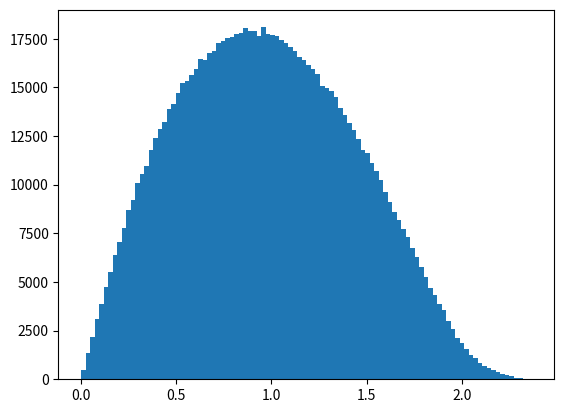

This chart was generated by the following Python code: (Note: this script raises an exception after producing the figure.)
import numpy as np
from matplotlib import pyplot as plt
from mpl_toolkits import mplot3d

N = 1000000
r = np.sqrt(np.random.random(N))
theta = np.random.random(N) * 2 * np.pi
x_circ = r*np.cos(theta)
y_circ = r*np.sin(theta)
x_square = np.random.random(N)
y_square = np.random.random(N)
d = np.sqrt( (x_circ-x_square)**2 + (y_circ-y_square)**2 )

if(True):
  plt.hist(d,bins=100, normed=True)
  plt.xlabel("Distance")
  plt.ylabel("Probability Density")
  plt.show()

## Generate complex moments?
s1 = np.random.uniform(low = 1, high =7, size = 500)
s2 = np.random.uniform(low = -4, high =4, size = 500)
s = [ t1 + t2*1j for t1,t2 in zip(s1,s2) ]
q = [np.mean(np.power(d,ss-1)) for ss in s]


if(True):
  ax = plt.axes(projection='3d')

  # Data for three-dimensional scattered points
  ax.scatter3D(np.real(s), np.imag(s), np.real(q), c=np.real(q), cmap='Reds');
  ax.scatter3D(np.real(s), np.imag(s), np.imag(q), c=np.imag(q), cmap='Greens');
  ax.set_xlabel('Re(s)')
  ax.set_ylabel('Im(s)')
  ax.set_zlabel('$E[x^{s-1}]$')
  plt.show()
  
  ax = plt.axes(projection='3d')
  # Data for three-dimensional scattered points
  ax.scatter3D(np.real(s), np.imag(s), np.real(np.log(q)), c=np.real(np.log(q)), cmap='Reds');
  ax.scatter3D(np.real(s), np.imag(s), np.imag(np.log(q)), c=np.imag(np.log(q)), cmap='Greens');
  ax.set_xlabel('Re(s)')
  ax.set_ylabel('Im(s)')
  ax.set_zlabel('$\log E[x^{s-1}]$')
  plt.show()


np.save("s_values_monte",s)
np.save("logmoments_monte",np.log(q))

